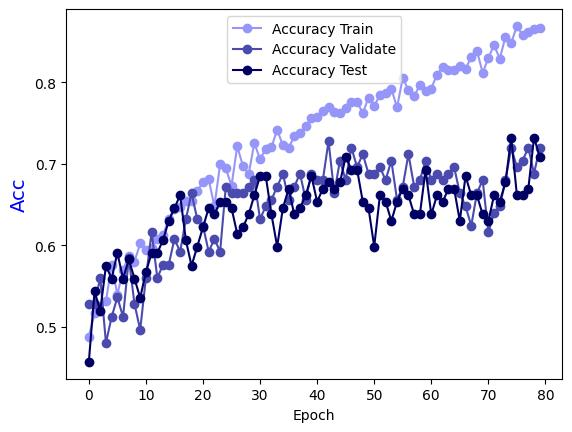

Data behind this chart, as committed beside it:
Epoch, Accuracy Train, Accuracy Validate, Accuracy Test
0.0, 0.4879, 0.528, 0.4567
1.0, 0.5162, 0.528, 0.5433
2.0, 0.5192, 0.56, 0.5197
3.0, 0.5314, 0.48, 0.5748
4.0, 0.5759, 0.512, 0.5591
5.0, 0.5395, 0.536, 0.5906
6.0, 0.5698, 0.512, 0.5591
7.0, 0.587, 0.584, 0.5827
8.0, 0.58, 0.528, 0.5591
9.0, 0.6022, 0.496, 0.5354
10.0, 0.5941, 0.56, 0.5669
11.0, 0.5962, 0.616, 0.5906
12.0, 0.6083, 0.56, 0.5906
13.0, 0.6123, 0.576, 0.6063
14.0, 0.6326, 0.576, 0.6299
15.0, 0.6447, 0.608, 0.6457
16.0, 0.6468, 0.592, 0.6614
17.0, 0.6549, 0.632, 0.6063
18.0, 0.6538, 0.664, 0.5748
19.0, 0.667, 0.632, 0.5984
20.0, 0.6771, 0.624, 0.622
21.0, 0.6812, 0.592, 0.6457
22.0, 0.6478, 0.608, 0.6378
23.0, 0.6994, 0.592, 0.6535
24.0, 0.6943, 0.672, 0.6535
25.0, 0.6731, 0.664, 0.6457
26.0, 0.7217, 0.664, 0.6142
27.0, 0.6974, 0.664, 0.622
28.0, 0.6872, 0.672, 0.6378
29.0, 0.7257, 0.68, 0.6614
30.0, 0.7055, 0.632, 0.685
31.0, 0.7186, 0.648, 0.685
32.0, 0.7206, 0.656, 0.6378
33.0, 0.7419, 0.672, 0.5984
34.0, 0.7227, 0.688, 0.6457
35.0, 0.7196, 0.656, 0.6693
36.0, 0.7338, 0.672, 0.6378
37.0, 0.7379, 0.688, 0.6457
38.0, 0.746, 0.656, 0.6614
39.0, 0.7561, 0.688, 0.685
40.0, 0.7581, 0.68, 0.6535
41.0, 0.7652, 0.68, 0.6693
42.0, 0.7702, 0.728, 0.6772
43.0, 0.7642, 0.664, 0.6693
44.0, 0.7621, 0.704, 0.6772
45.0, 0.7682, 0.68, 0.7087
46.0, 0.7763, 0.72, 0.6929
47.0, 0.7763, 0.696, 0.6929
48.0, 0.7621, 0.712, 0.6535
49.0, 0.7814, 0.688, 0.6457
50.0, 0.7713, 0.688, 0.5984
51.0, 0.7844, 0.696, 0.6614
52.0, 0.7874, 0.68, 0.6535
53.0, 0.7925, 0.704, 0.6299
54.0, 0.7692, 0.656, 0.6535
55.0, 0.8057, 0.672, 0.6693
56.0, 0.7905, 0.712, 0.6614
57.0, 0.7834, 0.672, 0.6378
58.0, 0.7966, 0.68, 0.6378
59.0, 0.7895, 0.704, 0.6929
... 20 more rows
